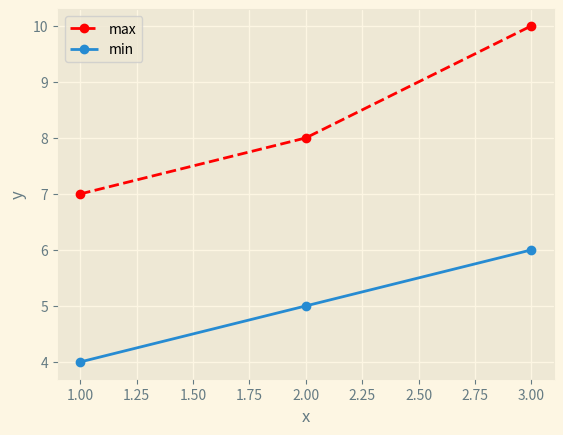

The script that saved this image:
import matplotlib.pyplot as plt #importando a biblioteca de visualização grafica

#estilo do grafico
plt.style.use('Solarize_Light2')

#lista de dados a serem exibidos
x=[1,2,3]
max=[7,8,10]
min=[4,5,6]

#rotulo do eixo x
plt.xlabel("x")
#rotuko do eixo y
plt.ylabel("y")

#plotando no grafico os dados das listas x e y respectivamente
plt.plot(x,max,linestyle='--',color='r',marker='o')#especificações sobre os detalhes visuais das linhas
plt.plot(x,min,marker='o')

#referenciando as linhas do grafico na ordem em que foram plotadas
plt.legend(["max","min"])
#colocando grade no grafico
plt.grid(True)
#executando/mostrando o grafico
plt.show()